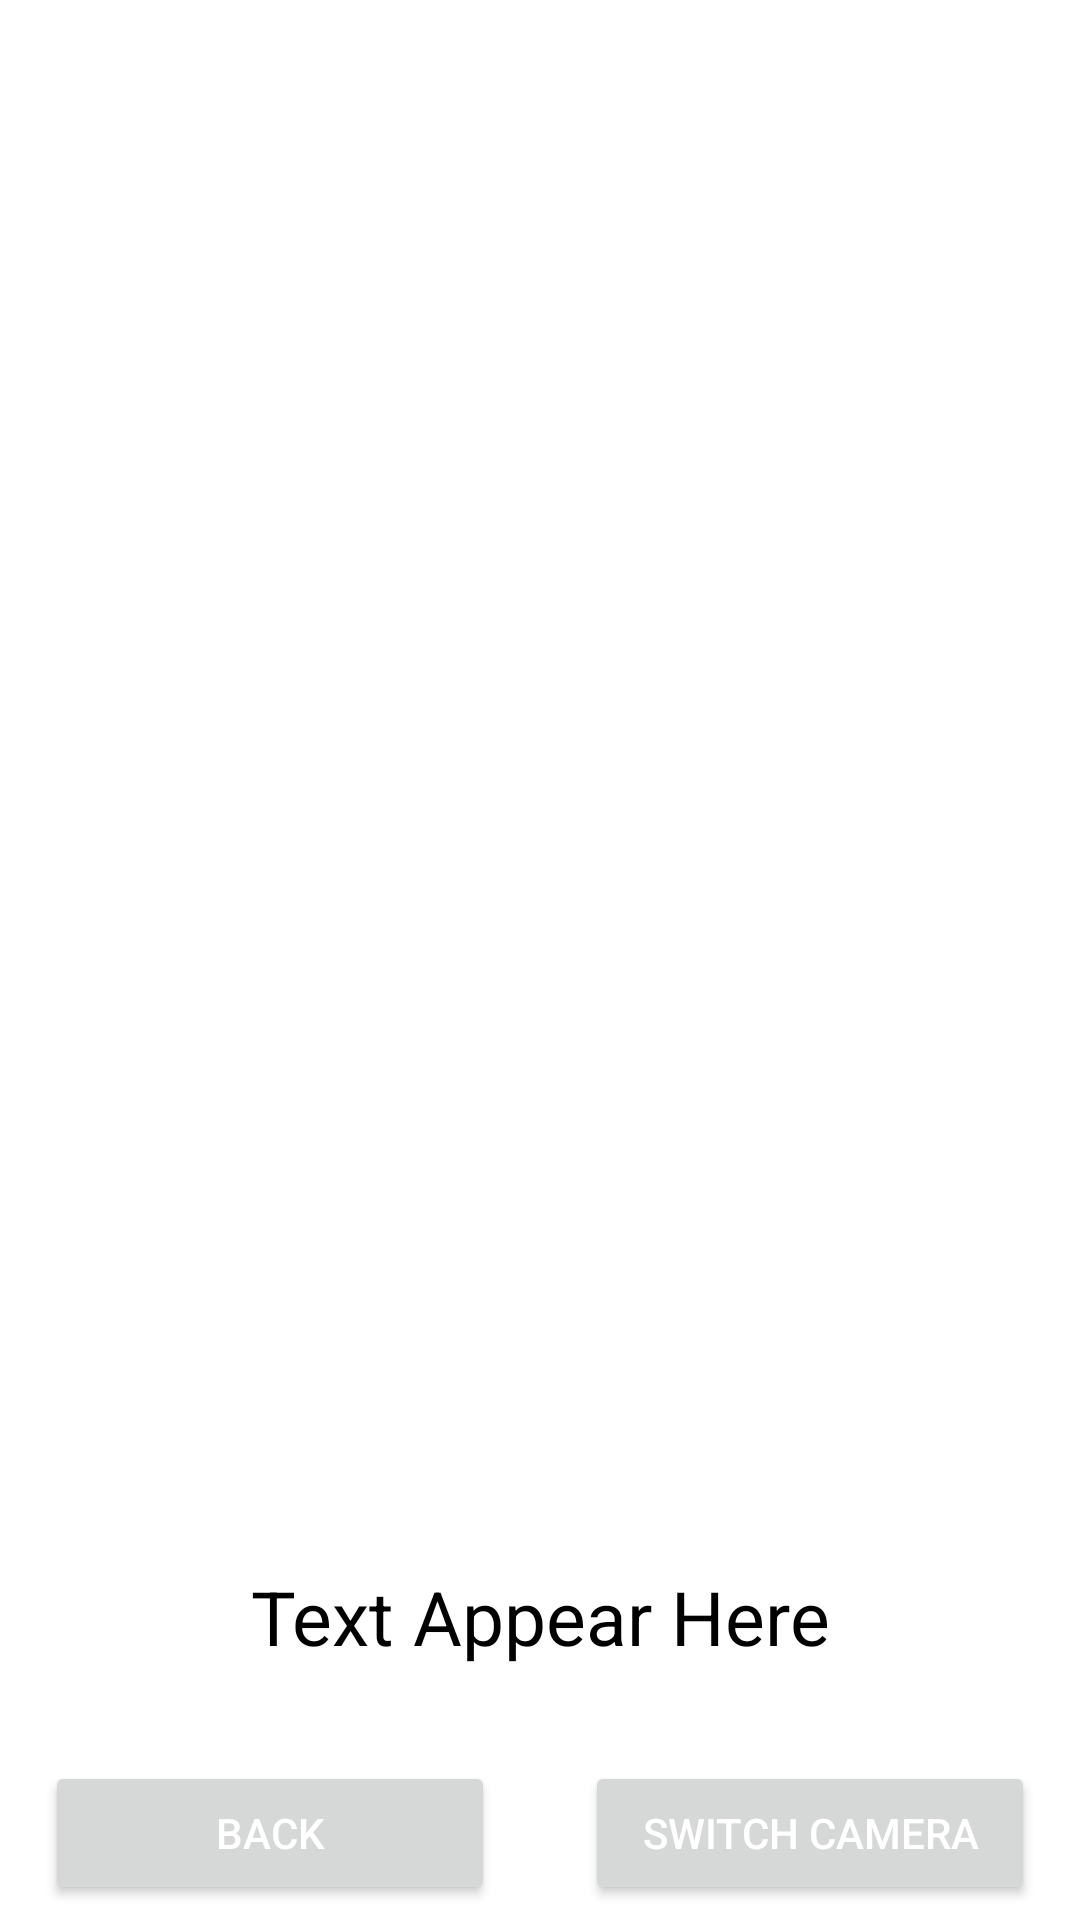

Layout XML and referenced resources for this Android screen:
<!-- AndroidManifest.xml: application theme Theme.SignLanguageDetector -->
<!-- res/layout/activity_main.xml -->
<?xml version="1.0" encoding="utf-8"?>
<androidx.constraintlayout.widget.ConstraintLayout xmlns:android="http://schemas.android.com/apk/res/android"
    xmlns:app="http://schemas.android.com/apk/res-auto"
    xmlns:tools="http://schemas.android.com/tools"
    android:layout_width="match_parent"
    android:layout_height="match_parent"
    android:background="@color/white"
    tools:context=".MainActivity">

    <androidx.appcompat.widget.AppCompatImageView
        android:id="@+id/imager"
        android:layout_width="match_parent"
        android:layout_height="0dp"
        app:layout_constraintBottom_toTopOf="@+id/txt"
        app:layout_constraintEnd_toEndOf="parent"
        app:layout_constraintStart_toStartOf="parent"
        app:layout_constraintTop_toTopOf="parent" />

    <TextView
        android:id="@+id/txt"
        android:layout_width="match_parent"
        android:layout_height="50dp"
        android:layout_marginBottom="15dp"
        android:text="Text Appear Here"
        android:textAlignment="center"
        android:textColor="@color/black"
        android:textSize="25sp"
        app:layout_constraintBottom_toTopOf="@id/btn"
        app:layout_constraintLeft_toLeftOf="parent"
        app:layout_constraintRight_toRightOf="parent" />

    <Button
        android:id="@+id/btn"
        android:layout_width="150dp"
        android:layout_height="wrap_content"
        android:layout_marginBottom="5dp"
        android:text="Switch Camera"
        android:textColor="@color/white"
        app:layout_constraintBottom_toBottomOf="parent"
        app:layout_constraintLeft_toRightOf="@id/guideline"
        app:layout_constraintRight_toRightOf="parent" />

    <Button
        android:id="@+id/btnHome"
        android:layout_width="150dp"
        android:layout_height="wrap_content"
        android:layout_marginBottom="5dp"
        android:text="Back"
        android:textColor="@color/white"
        app:layout_constraintBottom_toBottomOf="parent"
        app:layout_constraintLeft_toLeftOf="parent"
        app:layout_constraintRight_toLeftOf="@id/guideline" />

    <androidx.constraintlayout.widget.Guideline
        android:id="@+id/guideline"
        android:layout_width="wrap_content"
        android:layout_height="wrap_content"
        android:orientation="vertical"
        app:layout_constraintGuide_percent="0.5" />

</androidx.constraintlayout.widget.ConstraintLayout>
<!-- resources referenced by this layout -->
<resources>
  <color name="black">#FF000000</color>
  <color name="white">#FFFFFFFF</color>
  <style name="Theme.SignLanguageDetector" parent="Base.Theme.SignLanguageDetector" />
  <style name="Base.Theme.SignLanguageDetector" parent="Theme.Material3.DayNight.NoActionBar">
          
           <item name="colorPrimary">@color/blackish</item>
      </style>
  <color name="blackish">#273036</color>
</resources>
